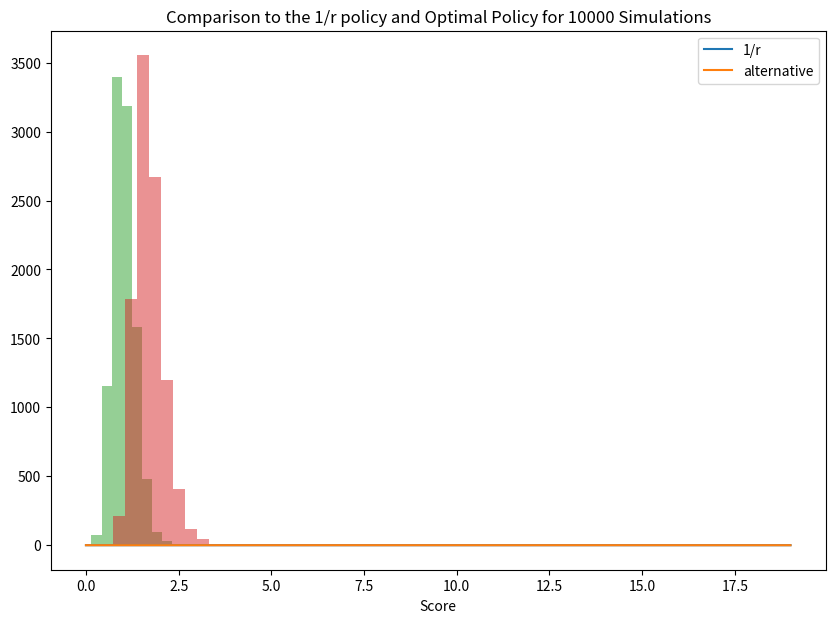

The script that saved this image:
import numpy as np
from scipy.optimize import minimize
import matplotlib.pyplot as plt
np.random.seed(seed=100)
import warnings
warnings.filterwarnings("ignore")

plt.rcParams['figure.figsize'] = (10, 7)

n_days = 20
r_mean = np.array([0.025, 0.075])
epsilon = np.array([0.05, 0.05])

w_1 = np.repeat(1/r_mean[0], n_days)
w_2 = np.repeat(1/r_mean[1], n_days)

print(w_1)
print(w_2)

r_1 = np.random.normal(loc=r_mean[0], scale=epsilon[0], size=n_days)
r_2 = np.random.normal(loc=r_mean[1], scale=epsilon[1], size=n_days)

plt.plot(r_1);
plt.plot(r_2);
plt.title('Single Realization of Generating Process');

def score(w1, w2, r1, r2):
    x = w1*r1 + w2*r2
    return np.mean(x)/np.std(x)

score(w_1, w_2, r_1, r_2)

# the one-period expected two asset information ratio given weights, predictions, and noise
# I make it negative because we are going to optimize to find the maximum, but scipy will only find the minimum,
#  so we find the minimum of the negative to get the maximum
def information_ratio_2(w, y_hat, epsilon):
    r = w[0]*y_hat[0] + w[1]*y_hat[1]
    s = np.sqrt(w[0]*w[0]*epsilon[0]*epsilon[0] + w[1]*w[1]*epsilon[1]*epsilon[1])
    return -r/s

bounds = ((-1,1), (-1,1))
res = minimize(
    information_ratio_2,
    np.array([1.0, 1.0]),
    args=(r_mean, epsilon),
    bounds=bounds, 
    method='SLSQP'
)
print(res.x)

w_optimal_1 = np.repeat(res.x[0], n_days)
w_optimal_2 = np.repeat(res.x[1], n_days)

print(w_optimal_1)
print(w_optimal_2)

score(w_optimal_1, w_optimal_2, r_1, r_2)

one_over_r = []
alt = []
ex_post = []
n_sims = 10000
    
# set weights for the 1/r policy
w_1 = np.repeat(1/r_mean[0], n_days)
w_2 = np.repeat(1/r_mean[1], n_days)

# set weights for the alternative policy
bounds = ((-1,1), (-1,1))
res = minimize(
    information_ratio_2,
    np.array([1.0, 1.0]),
    args=(r_mean, epsilon),
    bounds=bounds, 
    method='SLSQP'
)
w_optimal_1 = np.repeat(res.x[0], n_days)
w_optimal_2 = np.repeat(res.x[1], n_days)

for i in range(n_sims):
    r_1 = np.random.normal(loc=r_mean[0], scale=epsilon[0], size=n_days)
    r_2 = np.random.normal(loc=r_mean[1], scale=epsilon[1], size=n_days)

    # run the 1/r weights
    trial_score = score(w_1, w_2, r_1, r_2)
    one_over_r.append(trial_score)
    
    # run the one-period optimal weights
    trial_score = score(w_optimal_1, w_optimal_2, r_1, r_2)
    alt.append(trial_score)
    
    # run the "leak scenario"; we know the actual realizations
    w_1_expost = 1/r_1
    w_2_expost = 1/r_2
    trial_score = score(w_1_expost, w_2_expost, r_1, r_2)
    ex_post.append(trial_score)
    

plt.hist(one_over_r, alpha=0.5);
plt.hist(alt, alpha=0.5);
plt.legend(['1/r', 'alternative']);
plt.title('Comparison to the 1/r policy and Optimal Policy for %d Simulations' % n_sims);
plt.xlabel('Score');

np.mean(ex_post)  # :-)

